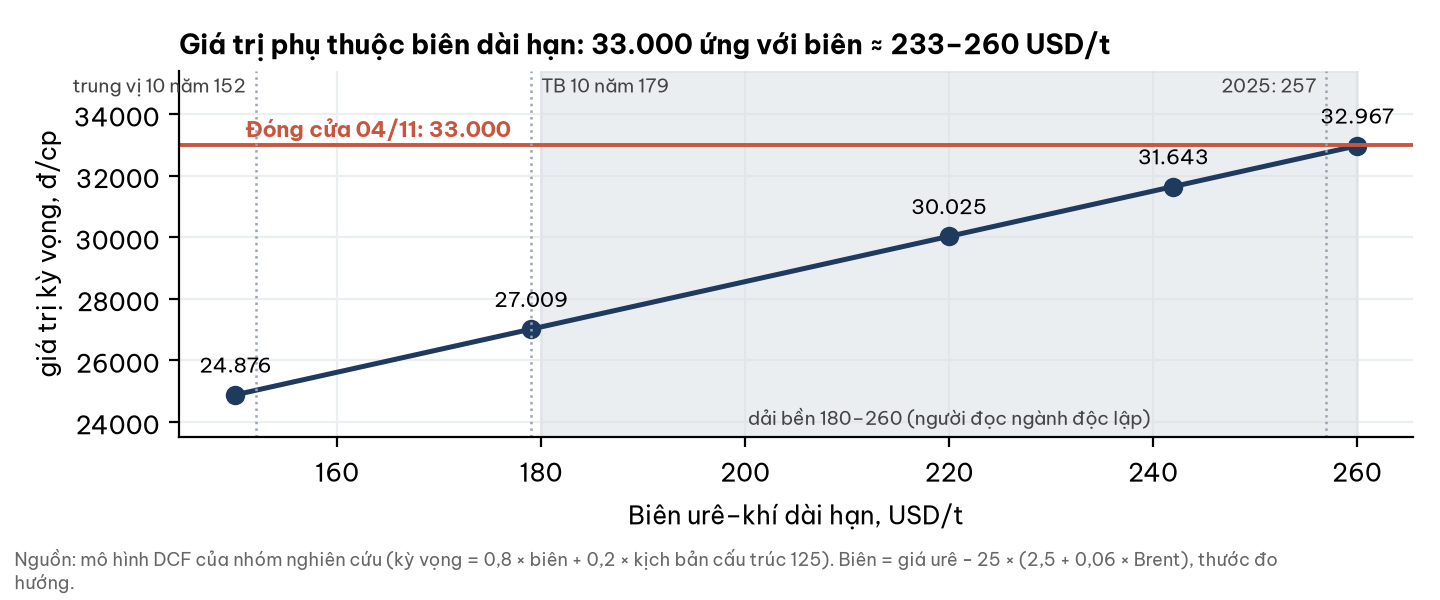

Data behind this chart, as committed beside it:
bien, gia_tri
150, 24876
179, 27009
220, 30025
242, 31643
260, 32967
